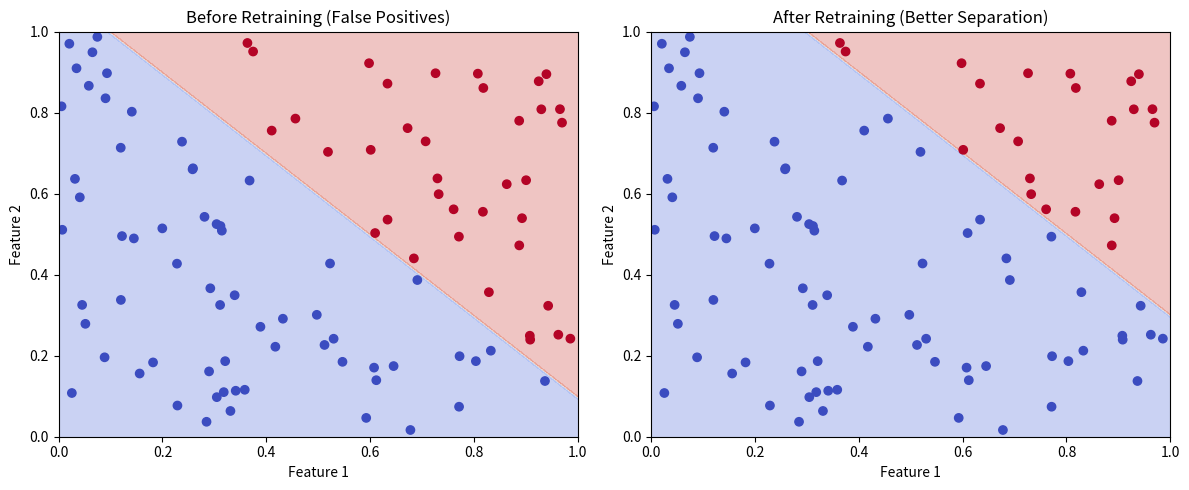
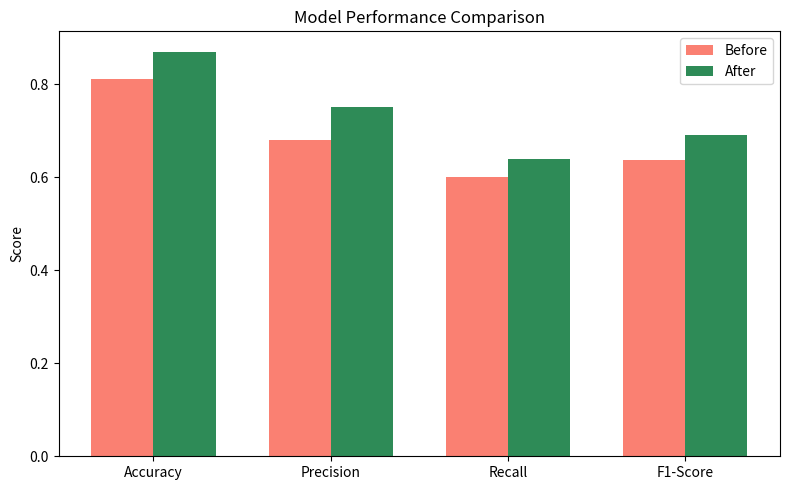

These charts were generated, in order, by the following Python code:
import matplotlib.pyplot as plt
import numpy as np
import pandas as pd

%matplotlib inline


# Generate synthetic data
np.random.seed(42)
X = np.random.rand(100, 2)
y_before = (X[:, 0] + X[:, 1] > 1.1).astype(int)
y_after = (X[:, 0] + X[:, 1] > 1.3).astype(int)

# Mesh grid
xx, yy = np.meshgrid(np.linspace(0, 1, 100), np.linspace(0, 1, 100))
grid = np.c_[xx.ravel(), yy.ravel()]
Z_before = (grid[:, 0] + grid[:, 1] > 1.1).astype(int).reshape(xx.shape)
Z_after = (grid[:, 0] + grid[:, 1] > 1.3).astype(int).reshape(xx.shape)

# Plot
fig, ax = plt.subplots(1, 2, figsize=(12, 5))
ax[0].contourf(xx, yy, Z_before, alpha=0.3, cmap='coolwarm')
ax[0].scatter(X[:, 0], X[:, 1], c=y_before, cmap='coolwarm')
ax[0].set_title('Before Retraining (False Positives)')
ax[0].set_xlabel('Feature 1')
ax[0].set_ylabel('Feature 2')

ax[1].contourf(xx, yy, Z_after, alpha=0.3, cmap='coolwarm')
ax[1].scatter(X[:, 0], X[:, 1], c=y_after, cmap='coolwarm')
ax[1].set_title('After Retraining (Better Separation)')
ax[1].set_xlabel('Feature 1')
ax[1].set_ylabel('Feature 2')

plt.tight_layout()
plt.show()


# Metrics
metrics = ['Accuracy', 'Precision', 'Recall', 'F1-Score']
before = [0.81, 0.68, 0.60, 0.637]
after = [0.87, 0.75, 0.64, 0.691]

x = np.arange(len(metrics))
width = 0.35

fig, ax = plt.subplots(figsize=(8, 5))
ax.bar(x - width/2, before, width, label='Before', color='salmon')
ax.bar(x + width/2, after, width, label='After', color='seagreen')

ax.set_ylabel('Score')
ax.set_title('Model Performance Comparison')
ax.set_xticks(x)
ax.set_xticklabels(metrics)
ax.legend()

plt.tight_layout()
plt.show()
